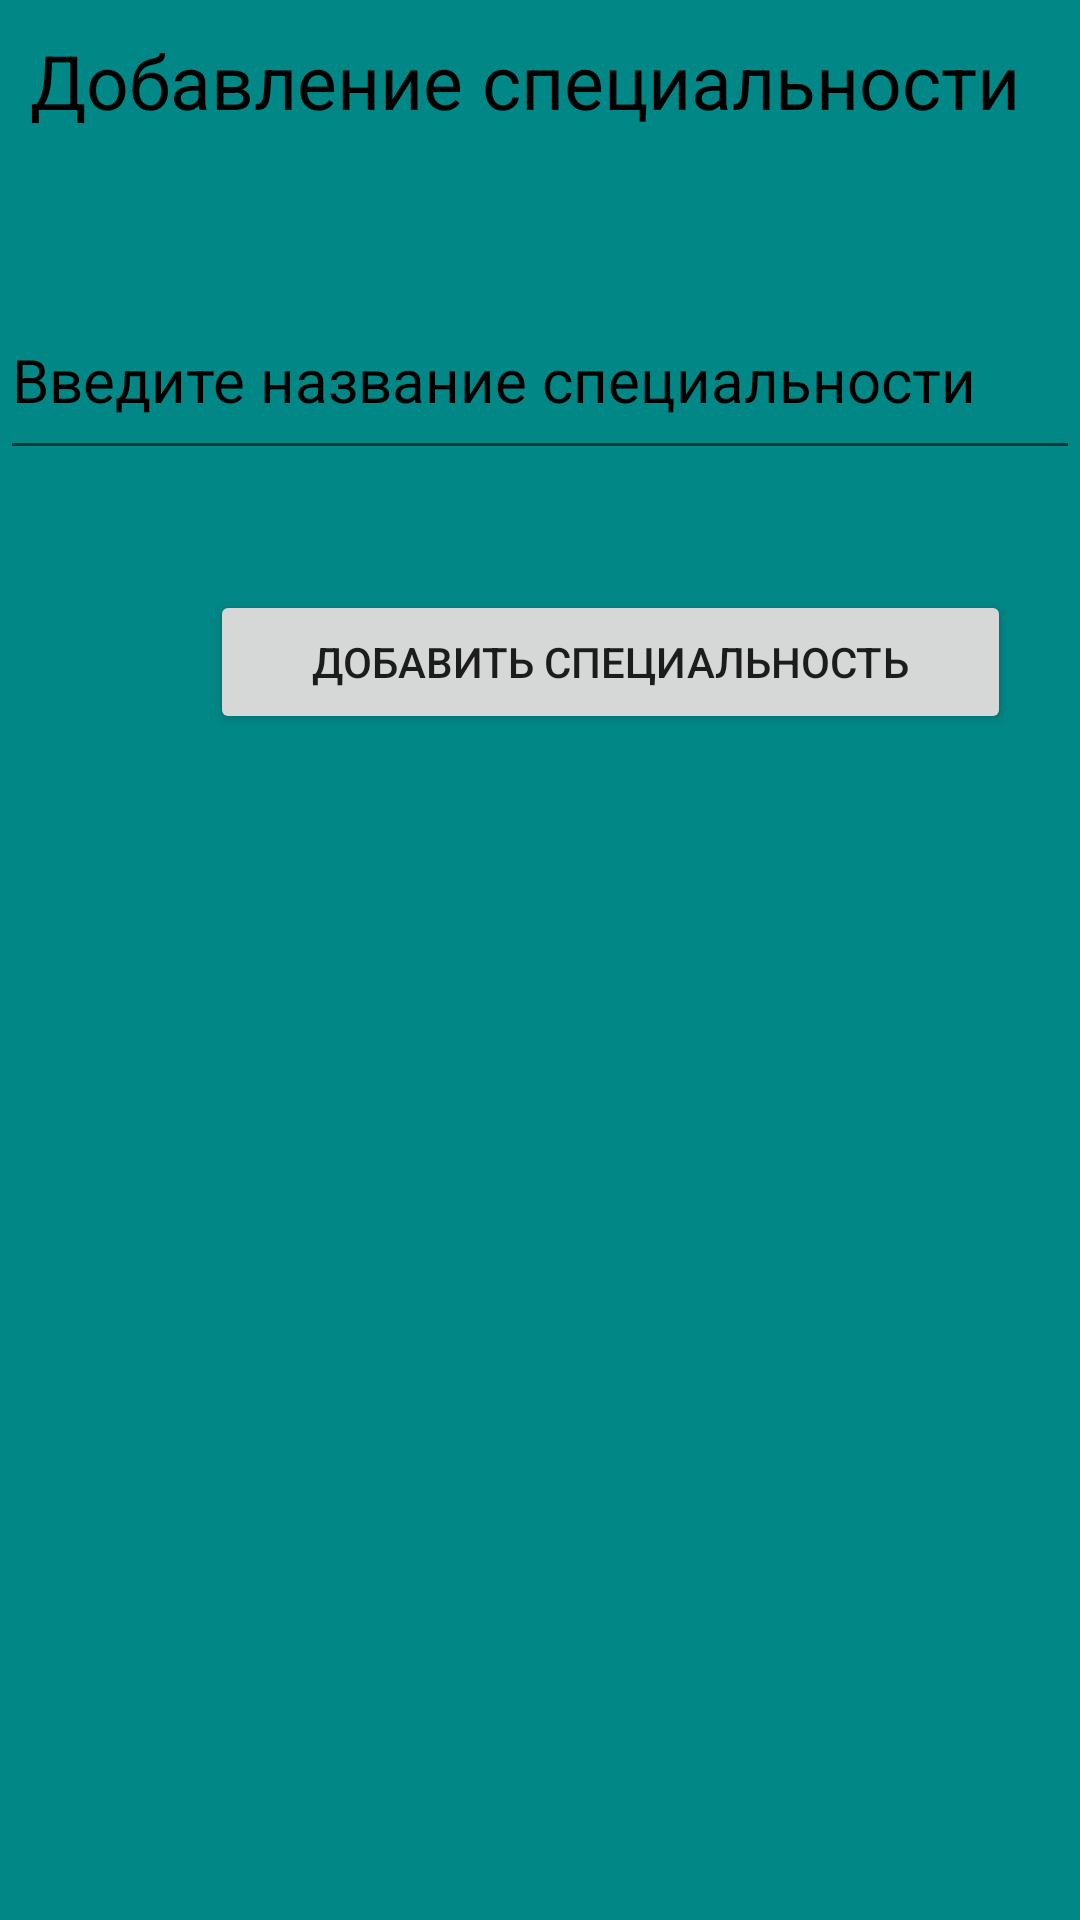

Layout XML and referenced resources for this Android screen:
<!-- AndroidManifest.xml: application theme Theme.AppCompat.DayNight.NoActionBar -->
<!-- res/layout/activity_add_specialities.xml -->
<?xml version="1.0" encoding="utf-8"?>
<LinearLayout xmlns:android="http://schemas.android.com/apk/res/android"
    xmlns:app="http://schemas.android.com/apk/res-auto"
    xmlns:tools="http://schemas.android.com/tools"
    android:layout_width="match_parent"
    android:layout_height="match_parent"
    tools:context=".AddSpecialities"
    android:background="@color/teal_700"
    android:orientation="vertical">

    <TextView

        android:layout_width="wrap_content"
        android:layout_height="wrap_content"
        android:text="Добавление специальности"
        android:textSize="25dp"
        android:layout_marginTop="10dp"
        android:layout_marginLeft="10dp"
        android:textColor="@color/black">

    </TextView>

    <EditText
        android:id="@+id/specialityEditText"
        android:layout_width="match_parent"
        android:layout_height="63dp"
        android:layout_marginTop="50dp"
        android:hint="Введите название специальности"
        android:textColor="@color/black"
        android:textColorHint="@color/black"
        android:textSize="20dp" />

    <Button
        android:id="@+id/addSpecialitybase"
        android:layout_width="267dp"
        android:layout_height="wrap_content"
        android:layout_marginTop="40dp"
        android:layout_marginLeft="70dp"
        android:text="@string/addspec" />



</LinearLayout>
<!-- resources referenced by this layout -->
<resources>
  <string name="addspec">Добавить специальность</string>
  <!-- not gathered from this repository: default colours our renderer supplied (Android Studio template values) -->
  <color name="teal_700">#FF018786</color>
  <color name="black">#FF000000</color>
</resources>
